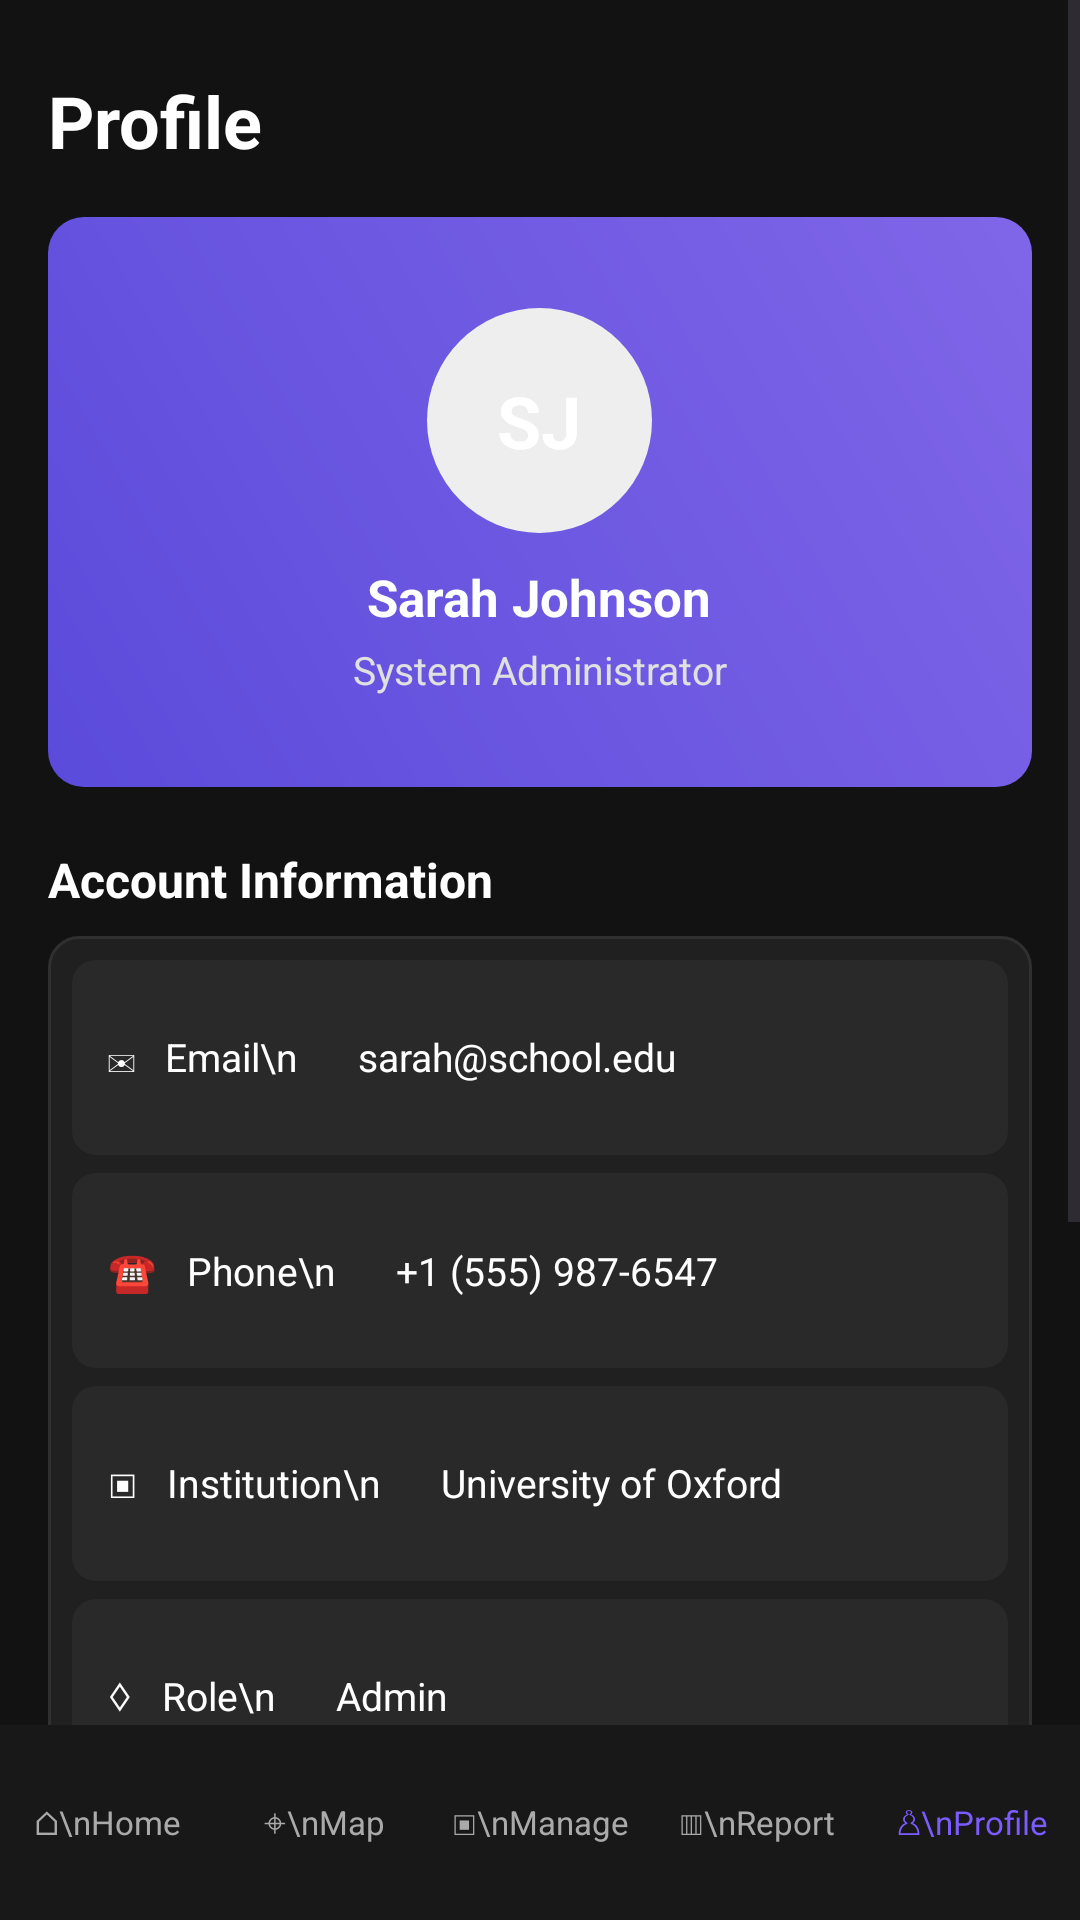

The Android layout XML behind this screen, and the referenced resources:
<!-- AndroidManifest.xml: application theme Theme.Latihan_Test1 -->
<!-- res/layout/activity_main.xml -->
<?xml version="1.0" encoding="utf-8"?>
<LinearLayout
    xmlns:android="http://schemas.android.com/apk/res/android"
    android:layout_width="match_parent"
    android:layout_height="match_parent"
    android:id="@+id/main"
    android:orientation="vertical"
    android:background="#121212">

    <ScrollView
        android:layout_width="match_parent"
        android:layout_height="0dp"
        android:layout_weight="1"
        android:fillViewport="true">

        <LinearLayout
            android:layout_width="match_parent"
            android:layout_height="wrap_content"
            android:orientation="vertical"
            android:padding="16dp">

            
            <TextView
                android:layout_width="match_parent"
                android:layout_height="wrap_content"
                android:text="Profile"
                android:textColor="#FFFFFF"
                android:textSize="24sp"
                android:textStyle="bold"
                android:paddingTop="8dp"
                android:paddingBottom="16dp" />

            
            <LinearLayout
                android:layout_width="match_parent"
                android:layout_height="190dp"
                android:orientation="vertical"
                android:gravity="center"
                android:background="@drawable/profile_background"
                android:padding="16dp">

                <TextView
                    android:layout_width="75dp"
                    android:layout_height="75dp"
                    android:gravity="center"
                    android:text="SJ"
                    android:textColor="#FFFFFF"
                    android:textSize="24sp"
                    android:textStyle="bold"
                    android:background="@drawable/avatar_background" />

                <TextView
                    android:layout_width="wrap_content"
                    android:layout_height="wrap_content"
                    android:text="Sarah Johnson"
                    android:textColor="#FFFFFF"
                    android:textSize="17sp"
                    android:textStyle="bold"
                    android:layout_marginTop="10dp" />

                <TextView
                    android:layout_width="wrap_content"
                    android:layout_height="wrap_content"
                    android:text="System Administrator"
                    android:textColor="#E0E0E0"
                    android:textSize="13sp"
                    android:layout_marginTop="4dp" />

            </LinearLayout>

            
            <TextView
                android:layout_width="match_parent"
                android:layout_height="wrap_content"
                android:text="Account Information"
                android:textColor="#FFFFFF"
                android:textSize="16sp"
                android:textStyle="bold"
                android:layout_marginTop="20dp"
                android:layout_marginBottom="8dp" />

            <LinearLayout
                android:layout_width="match_parent"
                android:layout_height="wrap_content"
                android:orientation="vertical"
                android:padding="8dp"
                android:background="@drawable/card_background">

                
                <TextView
                    android:id="@+id/txtEmail"
                    android:layout_width="match_parent"
                    android:layout_height="65dp"
                    android:gravity="center_vertical"
                    android:text="✉   Email\n      sarah@school.edu"
                    android:textColor="#FFFFFF"
                    android:textSize="13sp"
                    android:padding="12dp"
                    android:background="@drawable/item_background"
                    android:clickable="true"
                    android:focusable="true" />

                
                <TextView
                    android:id="@+id/txtPhone"
                    android:layout_width="match_parent"
                    android:layout_height="65dp"
                    android:layout_marginTop="6dp"
                    android:gravity="center_vertical"
                    android:text="☎   Phone\n      +1 (555) 987-6547"
                    android:textColor="#FFFFFF"
                    android:textSize="13sp"
                    android:padding="12dp"
                    android:background="@drawable/item_background"
                    android:clickable="true"
                    android:focusable="true" />

                
                <TextView
                    android:id="@+id/txtInstitution"
                    android:layout_width="match_parent"
                    android:layout_height="65dp"
                    android:layout_marginTop="6dp"
                    android:gravity="center_vertical"
                    android:text="▣   Institution\n      University of Oxford"
                    android:textColor="#FFFFFF"
                    android:textSize="13sp"
                    android:padding="12dp"
                    android:background="@drawable/item_background" />

                
                <TextView
                    android:id="@+id/txtRole"
                    android:layout_width="match_parent"
                    android:layout_height="65dp"
                    android:layout_marginTop="6dp"
                    android:gravity="center_vertical"
                    android:text="♢   Role\n      Admin"
                    android:textColor="#FFFFFF"
                    android:textSize="13sp"
                    android:padding="12dp"
                    android:background="@drawable/item_background"
                    android:clickable="true"
                    android:focusable="true" />

            </LinearLayout>

            
            <TextView
                android:layout_width="match_parent"
                android:layout_height="wrap_content"
                android:text="Notifications"
                android:textColor="#FFFFFF"
                android:textSize="16sp"
                android:textStyle="bold"
                android:layout_marginTop="20dp"
                android:layout_marginBottom="8dp" />

            <LinearLayout
                android:layout_width="match_parent"
                android:layout_height="wrap_content"
                android:orientation="vertical"
                android:padding="10dp"
                android:background="@drawable/card_background">

                <TextView
                    android:layout_width="match_parent"
                    android:layout_height="60dp"
                    android:gravity="center_vertical"
                    android:text="♧   Push Notification\n      Receive alerts on your device"
                    android:textColor="#FFFFFF"
                    android:textSize="12sp"
                    android:padding="8dp" />

                <TextView
                    android:layout_width="match_parent"
                    android:layout_height="60dp"
                    android:gravity="center_vertical"
                    android:padding="8dp"
                    android:text="✉   Email Notification\n      Receive updates via email"
                    android:textColor="#FFFFFF"
                    android:textSize="12sp" />

            </LinearLayout>

        </LinearLayout>

    </ScrollView>

    
    <LinearLayout
        android:layout_width="match_parent"
        android:layout_height="65dp"
        android:orientation="horizontal"
        android:gravity="center"
        android:background="#181818">

        <TextView
            android:layout_width="0dp"
            android:layout_height="match_parent"
            android:layout_weight="1"
            android:gravity="center"
            android:text="⌂\nHome"
            android:textColor="#AAAAAA"
            android:textSize="11sp" />

        <TextView
            android:layout_width="0dp"
            android:layout_height="match_parent"
            android:layout_weight="1"
            android:gravity="center"
            android:text="⌖\nMap"
            android:textColor="#AAAAAA"
            android:textSize="11sp" />

        <TextView
            android:layout_width="0dp"
            android:layout_height="match_parent"
            android:layout_weight="1"
            android:gravity="center"
            android:text="▣\nManage"
            android:textColor="#AAAAAA"
            android:textSize="11sp" />

        <TextView
            android:layout_width="0dp"
            android:layout_height="match_parent"
            android:layout_weight="1"
            android:gravity="center"
            android:text="▥\nReport"
            android:textColor="#AAAAAA"
            android:textSize="11sp" />

        <TextView
            android:layout_width="0dp"
            android:layout_height="match_parent"
            android:layout_weight="1"
            android:gravity="center"
            android:text="♙\nProfile"
            android:textColor="#7C5CFF"
            android:textSize="11sp" />

    </LinearLayout>

</LinearLayout>
<!-- resources referenced by this layout -->
<resources>
  <!-- drawable avatar_background (drawable) -->
  <?xml version="1.0" encoding="utf-8"?>
  <shape xmlns:android="http://schemas.android.com/apk/res/android">
  
      <solid android:color="#EEEEEE" />
  
      <corners android:radius="100dp" />
  
  </shape>
  <!-- drawable card_background (drawable) -->
  <?xml version="1.0" encoding="utf-8"?>
  <shape xmlns:android="http://schemas.android.com/apk/res/android">
  
      <solid android:color="#202020" />
  
      <corners android:radius="10dp" />
  
      <stroke
          android:width="1dp"
          android:color="#303030" />
  
  </shape>
  <!-- drawable item_background (drawable) -->
  <?xml version="1.0" encoding="utf-8"?>
  <shape xmlns:android="http://schemas.android.com/apk/res/android">
  
      <solid android:color="#292929" />
  
      <corners android:radius="8dp" />
  
  </shape>
  <!-- drawable profile_background (drawable) -->
  <?xml version="1.0" encoding="utf-8"?>
  <shape xmlns:android="http://schemas.android.com/apk/res/android">
  
      <gradient
          android:angle="45"
          android:startColor="#5B4BDB"
          android:endColor="#8066E8" />
  
      <corners android:radius="12dp" />
  
  </shape>
  <style name="Theme.Latihan_Test1" parent="Base.Theme.Latihan_Test1" />
  <style name="Base.Theme.Latihan_Test1" parent="Theme.Material3.DayNight.NoActionBar">
          
          
      </style>
</resources>
